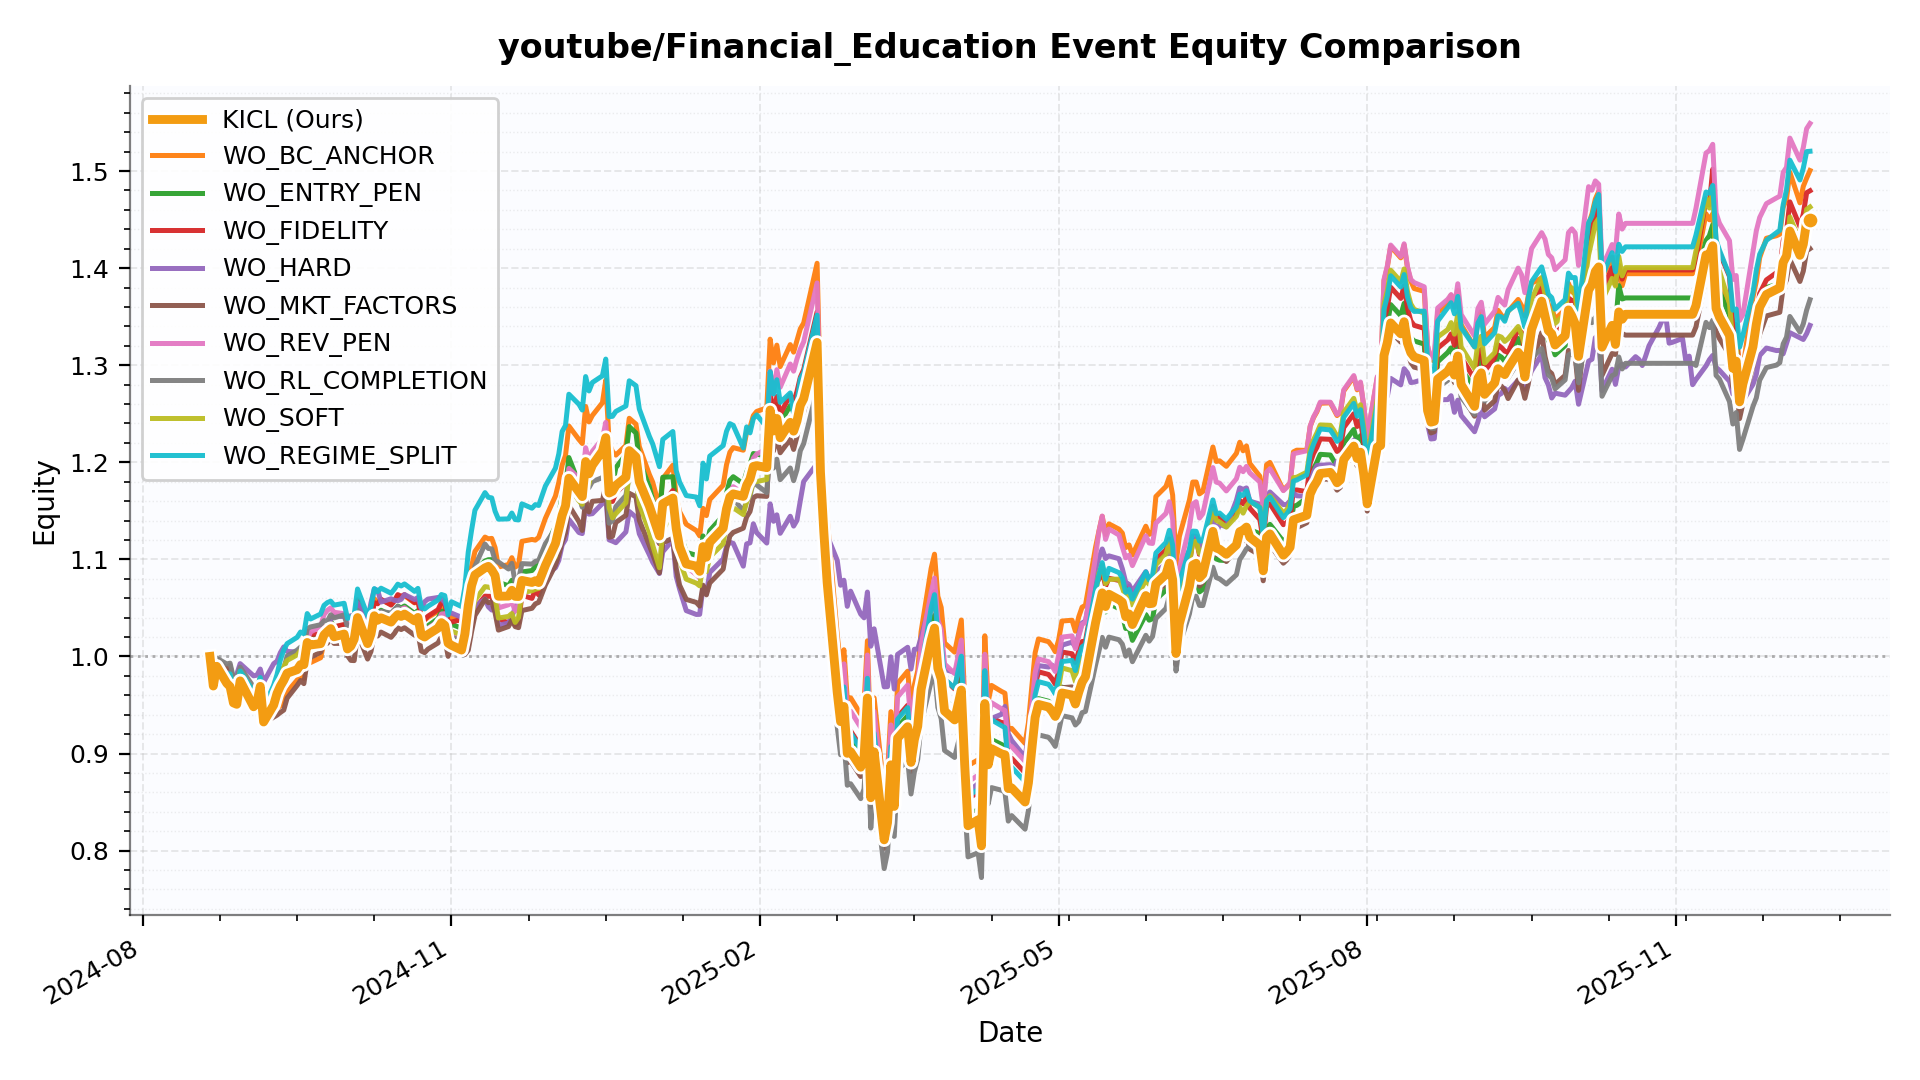

The table this chart was drawn from, first rows:
date, KICL, WO_BC_ANCHOR, WO_ENTRY_PEN, WO_FIDELITY, WO_HARD, WO_MKT_FACTORS, WO_REV_PEN, WO_RL_COMPLETION, WO_SOFT, WO_REGIME_SPLIT
2024-08-21 00:00:00, 1.0, 1.0, 1.0, 1.0, 1.0, 1.0, 1.0, 1.0, 1.0, 1.0
2024-08-22 00:00:00, 0.9695, 0.9779, 0.973, 0.9744, 0.9877, 0.9733, 0.9752, 0.9845, 0.9784, 0.977
2024-08-23 00:00:00, 0.9898, 0.9954, 0.9935, 0.9936, 0.9917, 0.9973, 0.9906, 0.9983, 0.9929, 0.993
2024-08-26 00:00:00, 0.9724, 0.9827, 0.9796, 0.9814, 0.9838, 0.9877, 0.9754, 0.9923, 0.9811, 0.982
2024-08-27 00:00:00, 0.9689, 0.986, 0.9781, 0.981, 0.9862, 0.9911, 0.9695, 0.9931, 0.9817, 0.982
2024-08-28 00:00:00, 0.9522, 0.9694, 0.9629, 0.9643, 0.9773, 0.9736, 0.9578, 0.9779, 0.9691, 0.9681
2024-08-29 00:00:00, 0.9507, 0.9649, 0.9577, 0.9594, 0.9817, 0.9629, 0.9566, 0.9775, 0.9689, 0.967
2024-08-30 00:00:00, 0.9748, 0.9782, 0.9789, 0.9793, 0.9926, 0.9822, 0.9778, 0.9889, 0.9842, 0.9849
2024-09-03 00:00:00, 0.9482, 0.952, 0.9522, 0.9542, 0.9801, 0.9529, 0.9563, 0.9685, 0.9638, 0.9641
2024-09-04 00:00:00, 0.9522, 0.9574, 0.9539, 0.9564, 0.9807, 0.9524, 0.9601, 0.9686, 0.969, 0.9671
2024-09-05 00:00:00, 0.9692, 0.965, 0.9653, 0.9723, 0.987, 0.9654, 0.9738, 0.9703, 0.9774, 0.9782
2024-09-06 00:00:00, 0.9325, 0.935, 0.9326, 0.9352, 0.9735, 0.9312, 0.9374, 0.9445, 0.9475, 0.9465
2024-09-09 00:00:00, 0.95, 0.9417, 0.9454, 0.9459, 0.9925, 0.9375, 0.9492, 0.9618, 0.9587, 0.9704
2024-09-10 00:00:00, 0.9619, 0.9465, 0.9539, 0.9536, 0.9952, 0.9396, 0.9576, 0.9678, 0.9711, 0.9814
2024-09-11 00:00:00, 0.9695, 0.9492, 0.9692, 0.9678, 1.004, 0.9423, 0.9706, 0.9793, 0.9844, 0.9965
2024-09-12 00:00:00, 0.9754, 0.9584, 0.9729, 0.9697, 1.01, 0.9447, 0.9742, 0.9872, 0.9893, 1.007
2024-09-13 00:00:00, 0.9827, 0.9635, 0.9802, 0.9774, 1.005, 0.957, 0.9814, 1, 0.9959, 1.013
2024-09-16 00:00:00, 0.9864, 0.9756, 0.9868, 0.9873, 1.005, 0.9702, 0.988, 1.006, 1.002, 1.02
2024-09-17 00:00:00, 0.9916, 0.9807, 0.9927, 0.9911, 1.002, 0.9753, 0.9938, 1.01, 1.006, 1.025
2024-09-18 00:00:00, 0.9915, 0.9773, 0.99, 0.9871, 0.9995, 0.972, 0.9918, 1.009, 1.002, 1.023
2024-09-19 00:00:00, 1.014, 0.9995, 1.016, 1.026, 1.015, 0.9957, 1.018, 1.029, 1.02, 1.044
2024-09-20 00:00:00, 1.012, 0.9937, 1.019, 1.023, 1.016, 0.999, 1.025, 1.03, 1.013, 1.039
2024-09-23 00:00:00, 1.013, 0.9986, 1.02, 1.023, 1.017, 1.004, 1.031, 1.033, 1.018, 1.044
2024-09-24 00:00:00, 1.022, 1.015, 1.029, 1.03, 1.029, 1.013, 1.043, 1.037, 1.025, 1.053
2024-09-25 00:00:00, 1.026, 1.026, 1.031, 1.031, 1.029, 1.014, 1.047, 1.036, 1.031, 1.055
2024-09-26 00:00:00, 1.029, 1.032, 1.036, 1.034, 1.038, 1.018, 1.05, 1.043, 1.031, 1.057
2024-09-27 00:00:00, 1.02, 1.019, 1.03, 1.031, 1.042, 1.013, 1.045, 1.04, 1.024, 1.053
2024-09-30 00:00:00, 1.023, 1.024, 1.032, 1.033, 1.041, 1.013, 1.044, 1.043, 1.025, 1.055
2024-10-01 00:00:00, 1.008, 1.012, 1.019, 1.019, 1.04, 1.001, 1.034, 1.03, 1.006, 1.039
2024-10-02 00:00:00, 1.011, 1.015, 1.017, 1.023, 1.042, 0.9959, 1.022, 1.025, 1.007, 1.04
2024-10-03 00:00:00, 1.018, 1.037, 1.022, 1.029, 1.042, 0.9957, 1.022, 1.025, 1.012, 1.043
2024-10-04 00:00:00, 1.04, 1.058, 1.047, 1.057, 1.055, 1.024, 1.043, 1.048, 1.037, 1.069
2024-10-07 00:00:00, 1.013, 1.031, 1.02, 1.03, 1.036, 0.9973, 1.016, 1.021, 1.01, 1.042
2024-10-08 00:00:00, 1.023, 1.04, 1.028, 1.037, 1.055, 1.005, 1.024, 1.029, 1.02, 1.051
2024-10-09 00:00:00, 1.042, 1.06, 1.047, 1.055, 1.07, 1.023, 1.042, 1.038, 1.039, 1.07
2024-10-10 00:00:00, 1.037, 1.056, 1.044, 1.054, 1.068, 1.021, 1.041, 1.037, 1.034, 1.067
2024-10-11 00:00:00, 1.04, 1.058, 1.048, 1.059, 1.056, 1.025, 1.045, 1.046, 1.036, 1.07
2024-10-14 00:00:00, 1.035, 1.054, 1.042, 1.053, 1.059, 1.02, 1.039, 1.045, 1.032, 1.065
2024-10-15 00:00:00, 1.04, 1.058, 1.047, 1.057, 1.058, 1.024, 1.043, 1.048, 1.036, 1.069
2024-10-16 00:00:00, 1.043, 1.063, 1.052, 1.064, 1.057, 1.029, 1.05, 1.052, 1.04, 1.074
2024-10-17 00:00:00, 1.041, 1.061, 1.05, 1.062, 1.059, 1.028, 1.049, 1.044, 1.038, 1.073
2024-10-18 00:00:00, 1.044, 1.063, 1.052, 1.064, 1.064, 1.03, 1.05, 1.046, 1.04, 1.075
2024-10-21 00:00:00, 1.037, 1.055, 1.044, 1.056, 1.059, 1.022, 1.042, 1.039, 1.033, 1.067
2024-10-22 00:00:00, 1.04, 1.058, 1.047, 1.058, 1.061, 1.024, 1.044, 1.038, 1.037, 1.07
2024-10-23 00:00:00, 1.022, 1.04, 1.028, 1.039, 1.049, 1.006, 1.027, 1.021, 1.019, 1.051
2024-10-24 00:00:00, 1.02, 1.038, 1.028, 1.038, 1.056, 1.004, 1.025, 1.018, 1.017, 1.049
2024-10-25 00:00:00, 1.023, 1.04, 1.032, 1.041, 1.059, 1.008, 1.029, 1.02, 1.02, 1.052
2024-10-28 00:00:00, 1.029, 1.047, 1.039, 1.048, 1.061, 1.014, 1.036, 1.025, 1.027, 1.058
2024-10-29 00:00:00, 1.035, 1.052, 1.047, 1.056, 1.059, 1.021, 1.044, 1.028, 1.033, 1.064
2024-10-30 00:00:00, 1.032, 1.052, 1.047, 1.056, 1.056, 1.018, 1.044, 1.028, 1.034, 1.063
2024-10-31 00:00:00, 1.014, 1.033, 1.024, 1.036, 1.046, 1, 1.024, 1.01, 1.015, 1.043
2024-11-01 00:00:00, 1.011, 1.041, 1.033, 1.035, 1.045, 1.011, 1.021, 1.02, 1.026, 1.056
2024-11-04 00:00:00, 1.007, 1.036, 1.029, 1.038, 1.04, 1.009, 1.017, 1.016, 1.022, 1.051
2024-11-05 00:00:00, 1.023, 1.041, 1.043, 1.021, 1.024, 1.002, 1.011, 1.038, 1.013, 1.071
2024-11-06 00:00:00, 1.052, 1.072, 1.055, 1.012, 1.026, 1.006, 1.037, 1.059, 1.023, 1.107
2024-11-07 00:00:00, 1.073, 1.093, 1.076, 1.032, 1.047, 1.026, 1.059, 1.073, 1.043, 1.13
2024-11-08 00:00:00, 1.084, 1.108, 1.089, 1.049, 1.051, 1.042, 1.075, 1.093, 1.058, 1.151
2024-11-11 00:00:00, 1.091, 1.123, 1.098, 1.062, 1.059, 1.059, 1.087, 1.116, 1.072, 1.169
2024-11-12 00:00:00, 1.093, 1.121, 1.1, 1.062, 1.051, 1.055, 1.088, 1.111, 1.071, 1.164
2024-11-13 00:00:00, 1.089, 1.122, 1.1, 1.062, 1.048, 1.056, 1.085, 1.111, 1.07, 1.163
... 269 more rows
